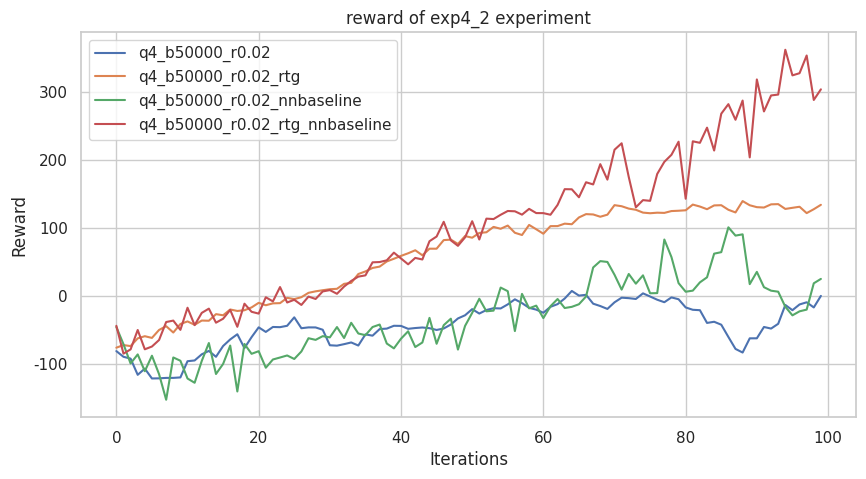

This figure's Python source:

import matplotlib.pyplot as plt
import seaborn as sns

import numpy as np
import pandas as pd
import os

class results_store:
    # exp1
    q1_sb_no_rtg_dsa = [29.0, 27.466667, 48.555557, 48.555557, 56.125, 41.7, 38.636364, 40.6, 36.916668, 40.1, 50.444443, 71.333336, 77.833336, 50.875, 55.5, 70.0, 41.5, 40.0, 37.272728, 35.583332, 40.9, 38.583332, 35.166668, 51.375, 51.0, 71.14286, 49.22222, 58.625, 74.166664, 63.142857, 59.285713, 51.0, 91.6, 54.5, 64.71429, 74.666664, 59.0, 57.125, 52.75, 43.0, 36.5, 34.333332, 30.642857, 26.933332, 26.0625, 30.071428, 27.066668, 26.1875, 28.266666, 26.933332, 27.266666, 27.533333, 25.75, 26.1875, 24.117647, 27.2, 27.0625, 30.76923, 33.23077, 36.545456, 33.666668, 40.7, 37.5, 45.444443, 38.0, 58.285713, 54.0, 58.142857, 37.18182, 51.25, 48.333332, 50.75, 60.142857, 90.8, 54.0, 51.5, 48.333332, 50.375, 82.8, 87.2, 88.2, 85.2, 60.142857, 59.75, 82.0, 64.57143, 59.285713, 67.666664, 88.8, 86.0, 78.333336, 101.5, 111.0, 75.333336, 72.0, 93.8, 72.166664, 91.0, 90.8, 117.0]
    q1_sb_rtg_dsa = [30.214285, 38.545456, 53.875, 44.77778, 64.71429, 58.42857, 122.0, 126.5, 142.0, 127.0, 161.33333, 200.0, 146.25, 200.0, 200.0, 174.33333, 142.33333, 200.0, 135.66667, 200.0, 103.4, 61.42857, 41.81818, 36.416668, 35.0, 57.125, 41.0, 72.833336, 86.2, 119.0, 139.66667, 161.66667, 200.0, 200.0, 200.0, 200.0, 186.33333, 179.66667, 162.33333, 153.0, 187.66667, 193.66667, 186.66667, 200.0, 153.33333, 180.33333, 200.0, 180.66667, 177.33333, 150.0, 150.66667, 160.0, 162.0, 200.0, 186.66667, 200.0, 200.0, 200.0, 181.33333, 164.66667, 178.0, 168.0, 152.33333, 149.33333, 144.66667, 139.33333, 143.66667, 145.66667, 131.0, 151.0, 151.0, 146.66667, 146.66667, 165.66667, 162.33333, 163.0, 182.33333, 190.66667, 200.0, 199.0, 200.0, 200.0, 200.0, 200.0, 200.0, 200.0, 200.0, 200.0, 200.0, 200.0, 200.0, 200.0, 200.0, 200.0, 200.0, 200.0, 200.0, 200.0, 200.0, 200.0]
    q1_sb_rtg_na = [35.46154, 40.3, 53.375, 130.5, 68.71429, 73.0, 95.8, 113.4, 113.5, 195.66667, 147.0, 187.66667, 170.0, 200.0, 183.66667, 178.0, 200.0, 200.0, 146.25, 168.66667, 142.33333, 117.5, 125.0, 124.0, 116.25, 115.75, 139.33333, 176.33333, 200.0, 200.0, 200.0, 196.0, 200.0, 200.0, 200.0, 200.0, 200.0, 200.0, 200.0, 200.0, 200.0, 200.0, 196.66667, 200.0, 164.66667, 169.66667, 145.0, 200.0, 200.0, 111.5, 200.0, 121.5, 125.25, 119.25, 113.0, 117.0, 127.25, 134.25, 140.33333, 169.33333, 177.0, 200.0, 200.0, 200.0, 200.0, 200.0, 200.0, 200.0, 200.0, 200.0, 200.0, 200.0, 200.0, 200.0, 200.0, 200.0, 200.0, 200.0, 200.0, 200.0, 200.0, 200.0, 200.0, 200.0, 200.0, 200.0, 200.0, 200.0, 200.0, 200.0, 200.0, 200.0, 200.0, 200.0, 200.0, 200.0, 200.0, 200.0, 200.0, 200.0]
    q1_lb_no_rtg_dsa = [33.54, 33.42, 45.8, 61.29, 105.0, 67.86, 57.29, 89.4, 75.0, 69.0, 43.8, 50.33, 43.3, 50.88, 55.38, 84.0, 78.5, 105.0, 72.67, 53.62, 46.0, 45.22, 45.78, 47.56, 41.9, 33.31, 30.92, 30.93, 24.59, 24.18, 25.25, 29.36, 31.46, 33.67, 41.3, 47.22, 46.67, 72.33, 67.33, 91.0, 67.17, 97.4, 91.8, 100.25, 96.6, 112.5, 100.5, 80.2, 92.2, 60.86, 71.5, 57.14, 46.44, 41.1, 37.08, 34.67, 31.46, 29.64, 32.54, 39.45, 40.9, 44.78, 55.5, 71.86, 79.33, 108.75, 117.75, 102.0, 101.25, 113.0, 139.0, 139.33, 100.0, 89.6, 112.8, 135.25, 137.67, 147.67, 168.67, 198.67, 184.67, 190.67, 200.0, 151.67, 161.0, 147.67, 146.0, 152.67, 127.75, 147.25, 117.75, 106.8, 88.8, 64.29, 72.67, 59.14, 80.17, 59.29, 72.0, 68.5]
    q1_lb_rtg_dsa = [32.62, 41.7, 57.29, 83.0, 108.5, 63.86, 84.17, 85.8, 112.25, 170.0, 148.33, 145.67, 200.0, 170.33, 200.0, 159.67, 126.5, 148.25, 136.0, 113.75, 75.67, 93.0, 62.38, 80.4, 112.5, 81.6, 110.5, 130.5, 132.5, 139.0, 170.33, 180.67, 173.0, 195.0, 200.0, 200.0, 200.0, 200.0, 200.0, 200.0, 200.0, 200.0, 200.0, 200.0, 200.0, 200.0, 166.67, 200.0, 143.67, 99.6, 200.0, 143.67, 200.0, 200.0, 180.0, 196.0, 200.0, 200.0, 200.0, 155.33, 200.0, 160.0, 200.0, 200.0, 200.0, 200.0, 200.0, 200.0, 200.0, 200.0, 200.0, 200.0, 200.0, 200.0, 200.0, 200.0, 200.0, 200.0, 200.0, 200.0, 200.0, 200.0, 165.67, 124.75, 102.0, 113.75, 93.2, 115.5, 106.0, 108.5, 111.25, 115.25, 118.75, 125.25, 131.5, 146.67, 147.67, 154.33, 162.0, 155.67]
    q1_lb_rtg_na = [32.62, 37.64, 53.11, 113.0, 102.5, 93.8, 117.5, 112.75, 136.33, 138.0, 200.0, 200.0, 200.0, 169.0, 178.67, 184.67, 159.67, 160.0, 186.0, 200.0, 169.0, 167.67, 185.0, 200.0, 200.0, 200.0, 200.0, 200.0, 200.0, 200.0, 200.0, 200.0, 200.0, 200.0, 200.0, 200.0, 200.0, 200.0, 200.0, 200.0, 195.0, 200.0, 200.0, 200.0, 139.33, 200.0, 200.0, 200.0, 200.0, 169.67, 157.0, 140.67, 122.0, 138.67, 135.67, 137.0, 171.67, 174.67, 189.67, 200.0, 200.0, 200.0, 200.0, 200.0, 200.0, 200.0, 200.0, 200.0, 200.0, 200.0, 200.0, 200.0, 200.0, 200.0, 200.0, 200.0, 200.0, 200.0, 200.0, 200.0, 200.0, 200.0, 200.0, 200.0, 200.0, 200.0, 200.0, 200.0, 200.0, 200.0, 200.0, 200.0, 200.0, 200.0, 200.0, 200.0, 200.0, 200.0, 200.0, 200.0]

    # exp2
    q2_b70_lr007 = [15.81, 25.5, 34.46, 35.0, 36.91, 46.33, 80.67, 45.56, 53.25, 41.09, 31.92, 23.59, 21.84, 37.09, 46.33, 47.56, 51.22, 55.12, 48.67, 42.7, 68.67, 93.0, 91.6, 94.5, 57.86, 58.29, 30.77, 16.71, 24.12, 26.12, 34.67, 50.62, 58.5, 73.17, 73.0, 70.67, 67.0, 78.67, 92.2, 83.0, 62.14, 90.2, 89.0, 114.75, 139.33, 215.5, 108.0, 185.0, 161.75, 187.0, 166.0, 106.2, 111.0, 59.0, 75.33, 49.67, 44.56, 34.57, 55.88, 36.67, 30.36, 31.64, 22.05, 31.08, 21.79, 26.0, 33.15, 29.71, 42.0, 50.0, 44.7, 47.33, 47.56, 44.44, 51.62, 57.25, 77.5, 94.4, 124.25, 489.5, 278.0, 223.0, 165.67, 1000.0, 434.33, 1000.0, 1000.0, 430.0, 630.0, 310.5, 122.6, 208.5, 425.5, 590.0, 146.2, 471.0, 80.0, 167.75, 185.67, 1000.0]
    q2_b50_lr006 = [14.41, 18.73, 22.39, 27.67, 38.25, 28.57, 29.57, 29.71, 39.91, 34.08, 37.09, 28.93, 31.85, 29.36, 28.64, 22.22, 22.26, 26.31, 30.79, 31.08, 39.55, 46.33, 44.9, 59.57, 45.0, 64.75, 57.86, 75.33, 71.5, 60.86, 54.75, 31.54, 66.29, 47.89, 86.14, 80.6, 91.0, 101.25, 84.4, 207.5, 98.0, 75.33, 35.69, 31.85, 34.69, 34.25, 57.86, 52.0, 52.38, 58.86, 151.0, 81.67, 142.0, 68.17, 63.0, 56.62, 45.0, 28.93, 28.86, 22.84, 22.37, 23.0, 25.24, 26.19, 31.31, 33.5, 34.83, 44.1, 50.12, 69.83, 62.29, 97.4, 110.25, 82.0, 73.67, 48.11, 45.0, 46.11, 47.67, 40.3, 38.36, 47.22, 52.0, 48.0, 46.11, 68.17, 67.29, 136.0, 141.0, 193.75, 689.0, 291.0, 1000.0, 243.0, 184.67, 306.5, 149.67, 140.75, 67.14, 91.83]
    q2_b150_lr006 = [14.88, 19.7, 29.6, 38.08, 36.5, 44.84, 52.72, 42.06, 34.29, 42.42, 41.14, 45.93, 42.17, 67.06, 59.76, 61.79, 59.5, 83.88, 75.57, 81.96, 64.41, 66.77, 82.08, 96.52, 99.71, 91.27, 113.72, 102.0, 109.95, 97.57, 128.47, 133.53, 144.67, 146.93, 155.29, 242.3, 194.82, 189.33, 210.36, 129.12, 108.05, 113.0, 157.77, 156.0, 102.3, 68.37, 90.87, 63.72, 49.0, 32.84, 27.85, 29.09, 38.02, 50.02, 67.23, 87.87, 142.93, 208.3, 959.33, 460.17, 390.17, 1000.0, 817.0, 705.33, 720.33, 995.67, 482.0, 624.75, 268.0, 234.9, 531.6, 783.0, 1000.0, 526.25, 90.12, 28.68, 11.72, 9.28, 7.65, 14.06, 21.8, 48.67, 119.65, 222.33, 229.78, 337.33, 206.6, 162.23, 258.38, 204.7, 291.14, 408.2, 701.33, 842.0, 1000.0, 1000.0, 742.25, 235.3, 143.0, 111.11]

    # exp3
    q3 = [-184.66, -156.6, -139.16, -121.15, -112.67, -110.93, -106.4,  -83.02,  -69.85, -54.97,  -45.04,  -56.61, -123.22, -130.05, -106.87, -122.15,  -88.24,  -70.79,  -64.51,  -36.81,  7.38,   11.66,   13.31,   17.43,    8.36,   43.76,   22.8,  75.68,   75.71,   59.6,   110.61,   96.64,   82.5,   116.12,  152.24,  137.26,   139.15,   90.86,  150.42,  151.47,  142.97,  122.39,  127.63,  123.81,  106.16,  146.63,  136.6,   119.5,   132.03,  140.24,  152.25,  174.17,  147.59,  149.15,          163.14,  131.28,  152.98,  142.57,  150.51,  159.32,  163.26,  161.86,  161.19, 159.12,  151.89,  156.25,  152.13,  160.08,  158.03,  142.41,  155.89,  154.47,            174.89,  156.64,  160.53,  113.58,  169.28,  147.63,  168.94,  121.35,  185.09, 130.77,  173.75,  151.7,   178.43,  144.39,  122.59,  131.03,  172.99,  161.92,            141.11,  145.11,  139.39,  155.51,  125.93,  177.29,  144.7,   169.1,   170.0, 170.31]

    # exp4
    q4_search_b50000_lr02_rtg_nnbaseline = [-71.14,-80.07,-77.08,-80.09,-73.22,-69.02,-79.77,-50.79,-51.47,-49.21,-39.73,-32.95,-30.43,-20.73,-23.86,-20.14,0.87,1.21,9.81,14.64,20.22,23.63,31.1,23.32,43.69,55.26,23.36,13.85,30.49,58.82,59.74,55.78,74.84,64.92,73.42,49.16,58.59,83.58,95.72,92.21,80.07,107.76,99.19,89.13,109.73,102.64,122.11,135.09,122.82,146.75,128.97,137.34,83.92,120.89,149.7,129.88,150.3,136.42,123.34,134.11,130.1,132.48,126.68,119.28,115.0,130.95,120.55,147.95,139.23,136.24,135.51,120.24,133.05,141.72,147.56,130.6,145.58,138.43,175.1,161.86,120.56,164.58,145.08,132.98,119.47,50.11,128.18,107.68,104.38,112.49,168.11,154.93,138.9,159.5,176.63,146.79,155.05,156.15,147.19,156.44]
    q4_search_b30000_lr02_rtg_nnbaseline = [-91.43,-85.63,-86.12,-77.24,-63.23,-76.73,-70.56,-67.24,-63.06,-62.09,-54.74,-68.3,-43.06,-42.94,-43.67,-36.47,-37.93,-35.3,-12.95,-1.9,-13.8,-0.88,-8.97,11.19,12.61,9.73,25.06,17.65,19.03,42.26,42.06,47.97,45.04,41.94,44.09,53.66,57.43,59.49,56.88,61.69,59.21,72.21,50.1,79.3,82.78,83.4,99.98,74.05,71.54,65.42,92.39,83.46,77.82,76.69,90.44,96.84,82.04,103.57,106.87,94.84,106.65,74.05,72.83,77.81,93.13,112.88,123.45,95.16,104.24,115.57,135.74,132.96,130.52,100.42,140.51,95.28,109.37,129.57,141.06,101.02,146.19,107.02,121.23,145.8,89.53,64.12,40.42,87.05,93.97,50.44,39.61,90.16,94.42,118.62,116.62,33.46,168.41,156.51,97.61,137.96]
    q4_search_b10000_lr02_rtg_nnbaseline = [-91.99,-96.07,-92.04,-103.47,-94.9,-91.02,-86.93,-92.38,-77.0,-66.53,-78.04,-93.6,-90.01,-86.34,-78.98,-76.82,-81.03,-76.01,-74.88,-75.35,-85.82,-70.45,-67.08,-62.37,-71.89,-55.22,-48.22,-69.3,-32.22,-21.3,-15.68,-5.06,22.73,16.98,9.68,16.56,21.11,13.33,33.27,55.7,59.94,12.07,22.7,-8.36,7.71,13.64,39.88,47.48,66.33,76.49,62.59,77.86,118.41,94.4,104.86,121.72,91.06,86.76,85.44,105.41,114.64,112.84,136.05,140.13,127.63,141.14,168.23,190.69,174.08,113.81,117.83,110.3,144.5,107.51,97.51,136.29,197.41,228.34,256.95,228.09,177.81,109.72,99.77,125.13,158.91,231.47,163.19,167.76,208.35,250.57,252.1,271.47,237.3,174.28,122.42,125.74,59.16,43.73,63.21,99.47]
    q4_search_b50000_lr01_rtg_nnbaseline = [-83.15, -85.93, -69.72, -74.46, -76.49, -77.1, -74.26, -64.63, -76.7, -69.12, -59.07, -63.02, -62.41, -48.76, -53.72, -56.58, -53.98, -46.74, -36.13, -36.77, -23.46, -22.09, -19.67, -25.12, -11.0, 0.93, -10.55, -2.67, -4.6, -16.53, 2.09, 5.06, -3.53, 12.84, 19.67, 6.07, 2.98, 25.33, 18.12, 28.84, 25.46, 28.69, 24.03, 24.93, 40.48, 40.83, 56.6, 56.03, 48.11, 51.17, 31.55, 27.12, 57.2, 50.94, 63.54, 73.57, 67.61, 86.31, 69.13, 65.61, 86.84, 64.54, 80.3, 54.15, 62.04, 82.23, 77.69, 76.77, 91.42, 114.37, 77.92, 85.45, 88.5, 88.67, 96.06, 101.13, 103.52, 124.34, 136.37, 107.47, 98.29, 114.54, 92.86, 113.21, 101.3, 66.63, 110.96, 92.45, 112.09, 88.0, 117.79, 112.87, 131.93, 124.94, 153.64, 138.59, 147.4, 138.93, 144.93, 149.5]
    q4_search_b30000_lr01_rtg_nnbaseline = [-82.58, -89.62, -92.14, -85.97, -85.7, -88.1, -80.83, -73.06, -68.42, -80.35, -72.15, -67.89, -66.16, -63.88, -73.66, -51.1, -52.41, -57.2, -47.47, -41.87, -40.13, -39.61, -41.42, -26.28, -29.8, -29.09, -36.19, -15.22, -22.52, -17.2, -22.1, -13.91, -14.85, -3.55, 1.84, 9.25, 9.3, 9.24, 5.8, 6.06, 3.57, 15.78, 23.36, 21.69, 26.33, 34.1, 35.7, 27.19, 29.2, 39.54, 21.27, 40.91, 44.89, 49.31, 53.89, 29.33, 48.88, 51.01, 60.09, 56.93, 47.88, 62.76, 82.32, 70.36, 77.41, 70.29, 69.91, 80.34, 73.33, 83.23, 77.49, 94.77, 85.96, 100.23, 98.97, 103.83, 102.78, 121.88, 103.87, 100.0, 100.19, 127.47, 112.68, 123.54, 128.62, 121.78, 99.94, 122.12, 111.97, 101.15, 123.96, 117.05, 107.8, 106.55, 105.54, 110.49, 117.56, 99.29, 120.85, 127.97]
    q4_search_b10000_lr01_rtg_nnbaseline = [-92.25,-94.39,-83.22,-89.22,-79.25,-87.71,-86.28,-85.9,-81.19,-72.39,-64.81,-77.54,-79.41,-81.32,-81.89,-87.38,-70.28,-69.02,-51.8,-85.67,-67.22,-65.97,-72.68,-51.39,-48.39,-53.98,-57.79,-48.03,-49.87,-46.96,-47.49,-52.2,-49.8,-52.57,-47.8,-28.38,-50.74,-58.91,-49.02,-47.95,-33.18,-32.92,-32.08,-33.53,-25.35,-27.22,-38.46,-28.49,-28.86,-28.82,-14.37,-23.88,-22.72,-18.02,-0.34,-16.29,-18.54,-7.43,-12.71,-2.94,-12.18,-5.23,-0.78,-2.73,-0.81,-9.09,-2.37,-10.2,-16.3,4.47,-4.24,4.96,10.12,9.4,19.92,12.19,1.64,12.07,13.88,18.94,29.91,24.8,34.17,29.54,40.12,44.13,27.98,38.46,50.2,46.6,24.6,28.68,37.43,27.69,38.47,50.31,40.03,62.91,50.13,50.39]
    q4_search_b50000_lr005_rtg_nnbaseline = [-87.48, -84.5, -74.54, -68.64, -73.34, -69.86, -63.85, -65.66, -70.48, -62.73, -58.26, -64.78, -61.42, -60.85, -62.26, -51.93, -53.23, -55.88, -58.19, -63.14, -57.18, -56.88, -58.95, -55.47, -46.69, -48.11, -51.49, -46.62, -50.28, -48.24, -55.22, -40.06, -47.18, -38.52, -40.55, -40.87, -38.69, -40.49, -42.71, -37.1, -42.13, -37.2, -32.34, -32.99, -30.9, -33.4, -35.84, -35.31, -22.83, -33.02, -26.88, -31.42, -23.48, -22.43, -23.87, -23.74, -31.18, -25.44, -24.43, -24.0, -20.43, -19.33, -22.93, -16.75, -17.41, -24.1, -19.1, -13.91, -18.19, -16.47, -10.58, -8.86, -12.47, -8.25, -6.08, -9.29, -0.61, 2.13, 2.73, 4.05, 7.26, 7.27, 12.17, 14.87, 14.29, 20.2, 30.15, 16.14, 29.5, 30.1, 32.01, 32.87, 35.85, 34.26, 36.79, 48.4, 47.06, 53.1, 46.91, 48.05]
    q4_search_b30000_lr005_rtg_nnbaseline = [-90.21, -79.01, -88.94, -86.19, -72.42, -71.87, -70.96, -69.11, -75.22, -69.31, -67.15, -58.43, -58.95, -59.91, -62.28, -63.48, -53.5, -61.41, -58.56, -70.66, -52.81, -56.22, -71.26, -53.64, -54.17, -58.03, -47.89, -48.6, -61.42, -44.55, -44.31, -34.39, -53.44, -53.74, -46.23, -41.56, -44.98, -41.35, -37.3, -46.9, -45.87, -35.24, -37.04, -44.56, -39.95, -36.81, -42.16, -30.62, -36.55, -36.36, -36.18, -35.01, -33.14, -34.23, -32.64, -32.16, -29.95, -22.56, -31.2, -26.67, -30.11, -24.11, -28.13, -22.14, -18.11, -19.93, -20.46, -15.25, -17.27, -16.51, -14.96, -20.33, -11.45, -17.73, -18.65, -11.19, -8.26, -10.98, -5.72, -5.25, -5.58, 3.78, 1.91, -1.74, 3.82, 6.35, 3.85, 9.56, 12.15, 17.48, 11.35, 14.63, 11.62, 23.44, 16.8, 12.47, 17.23, 16.2, 19.82, 21.78]
    q4_search_b10000_lr005_rtg_nnbaseline = [-96.26, -91.35, -70.83, -79.14, -81.4, -67.84, -79.96, -69.3, -72.84, -59.99, -65.53, -73.56, -70.63, -73.37, -69.36, -73.64, -58.13, -51.83, -60.66, -70.09, -55.53, -60.14, -56.6, -53.97, -52.68, -63.97, -64.28, -47.27, -53.94, -53.97, -55.18, -48.11, -54.6, -49.82, -51.28, -52.23, -46.83, -50.37, -37.93, -39.19, -36.63, -42.59, -37.78, -33.34, -43.0, -44.97, -31.03, -40.95, -32.38, -39.25, -43.32, -32.9, -41.23, -36.42, -32.61, -34.3, -34.16, -36.74, -33.22, -21.54, -30.99, -32.12, -33.39, -35.9, -31.56, -32.09, -32.9, -23.73, -24.87, -22.78, -38.8, -18.5, -25.14, -19.98, -19.53, -25.26, -20.03, -21.15, -18.85, -15.96, -22.18, -18.16, -17.89, -15.77, -16.09, -17.78, -16.48, -16.08, -13.48, -13.0, -17.43, -8.41, -13.58, -13.98, -9.97, -13.16, -12.42, -13.0, -11.52, -8.2]

    q4_b50000_r02 = [-81.75, -90.12, -92.78, -116.65, -107.56, -122.04, -121.83, -121.2, -121.17, -120.5, -96.63, -95.52, -86.47, -81.47, -90.13, -74.26, -64.55, -56.94, -77.29, -61.2, -46.76, -53.51, -46.22, -46.49, -44.47, -32.0, -48.05, -46.83, -46.9, -50.31, -73.13, -73.74, -71.51, -69.02, -73.53, -57.12, -59.03, -49.31, -48.62, -44.46, -44.64, -48.93, -47.77, -46.98, -48.0, -50.61, -48.48, -42.61, -33.65, -28.98, -19.96, -26.46, -21.26, -18.6, -18.95, -12.95, -5.48, -11.09, -18.04, -20.68, -25.27, -16.54, -12.58, -4.33, 6.82, -0.01, 1.11, -11.93, -15.4, -19.64, -9.91, -3.09, -3.79, -4.99, 3.27, -1.34, -6.09, -9.77, -2.67, -5.39, -17.45, -20.91, -21.51, -40.26, -38.56, -42.88, -60.9, -78.53, -83.85, -62.95, -62.9, -46.22, -48.57, -41.54, -13.8, -21.51, -13.05, -9.87, -17.46, -0.46]
    q4_b50000_r02_rtg = [-76.72, -72.86, -74.36, -63.0, -59.81, -62.32, -50.6, -45.04, -54.39, -41.84, -38.04, -43.02, -36.77, -37.03, -27.32, -28.99, -20.48, -22.64, -21.59, -17.43, -10.66, -14.23, -11.43, -11.13, -3.33, -5.22, -2.35, 4.06, 6.27, 7.88, 9.37, 9.97, 17.29, 18.64, 31.74, 35.57, 40.7, 42.67, 50.25, 54.23, 58.44, 62.29, 66.73, 59.36, 69.04, 69.03, 81.68, 82.43, 75.99, 87.67, 85.2, 92.22, 93.24, 101.14, 98.37, 103.09, 92.48, 89.19, 104.03, 97.66, 91.09, 102.26, 102.32, 105.9, 105.05, 115.05, 119.94, 119.45, 116.09, 119.12, 133.15, 131.57, 128.06, 126.33, 122.17, 121.25, 122.05, 121.75, 124.45, 124.92, 125.61, 133.98, 131.1, 127.17, 132.76, 133.07, 126.34, 122.42, 139.15, 132.99, 130.19, 129.65, 134.34, 134.66, 127.58, 129.23, 130.79, 121.44, 127.18, 133.65]
    q4_b50000_r02_nnbaseline = [-46.28, -71.53, -99.95, -86.62, -111.38, -88.53, -115.67, -153.37, -91.09, -95.94, -122.11, -128.38, -96.26, -69.85, -115.46, -100.64, -73.58, -141.17, -71.21, -85.72, -81.88, -106.21, -94.09, -91.18, -88.16, -93.33, -82.29, -62.78, -65.2, -59.73, -61.56, -46.34, -62.47, -40.06, -55.8, -58.33, -46.31, -42.65, -70.58, -77.71, -63.47, -52.58, -75.74, -69.07, -32.83, -70.95, -43.61, -34.02, -79.49, -44.63, -25.47, -4.64, -23.17, -22.15, 11.8, 6.47, -52.29, 2.5, -18.76, -14.81, -33.15, -15.7, -5.05, -18.31, -16.58, -12.75, -1.32, 41.4, 50.75, 49.53, 30.64, 8.79, 31.82, 17.51, 29.8, 3.4, 3.64, 82.54, 56.74, 18.35, 5.69, 7.27, 19.46, 26.91, 61.73, 63.94, 100.51, 88.31, 90.18, 16.86, 34.92, 12.36, 7.21, 5.72, -16.48, -29.1, -23.18, -20.64, 18.1, 24.57]
    q4_b50000_r02_rtg_nnbaseline = [-44.5, -85.5, -79.24, -50.67, -79.07, -75.01, -65.43, -38.93, -36.82, -50.46, -17.9, -43.52, -25.48, -19.21, -39.9, -34.1, -21.12, -45.95, -11.95, -23.86, -26.54, -2.49, -8.53, 12.55, -10.18, -6.19, -13.77, -1.45, -4.98, 6.12, 8.06, 2.65, 13.28, 21.52, 27.92, 29.77, 48.96, 49.4, 51.93, 63.22, 54.64, 46.05, 55.46, 53.15, 80.06, 86.96, 108.65, 81.35, 73.25, 85.74, 109.5, 82.58, 113.29, 112.67, 118.96, 124.55, 124.12, 119.16, 127.68, 121.48, 121.4, 119.04, 133.5, 156.69, 156.49, 144.76, 166.86, 163.65, 193.52, 170.75, 214.73, 224.25, 174.64, 129.93, 140.55, 139.51, 179.09, 196.9, 207.26, 226.56, 142.6, 227.15, 224.92, 247.25, 213.57, 267.81, 281.86, 258.87, 287.15, 203.48, 318.21, 271.14, 294.66, 295.99, 361.96, 324.23, 327.43, 353.49, 288.02, 303.67]

    # exp5
    q5_b2000_r001_lambda0 = []
    q5_b2000_r001_lambda95 = []
    q5_b2000_r001_lambda99 = [10.54, 10.17, 10.39, 14.92, 13.29, 11.48, 13.56, 16.67, 18.04, 25.14, 19.21, 22.99, 19.03, 26.75, 52.3, 27.42, 41.89, 51.87, 70.42, 79.6, 43.86, 74.51, 61.69, 44.72, 64.25, 57.33, 74.23, 53.95, 123.16, 68.43, 69.9, 91.88, 67.81, 73.73, 71.61, 61.56, 77.53, 70.32, 80.51, 77.48, 58.6, 76.22, 71.28, 62.15, 68.87, 71.7, 100.13, 86.95, 104.47, 75.53, 78.04, 126.15, 79.81, 69.37, 86.39, 94.06, 88.79, 68.25, 67.27, 95.63, 96.38, 86.93, 72.6, 81.58, 77.7, 88.93, 98.78, 63.74, 94.26, 61.62, 89.08, 110.15, 88.23, 104.0, 106.06, 112.89, 104.46, 121.64, 105.68, 138.31, 103.24, 123.23, 130.87, 103.27, 96.55, 119.59, 133.57, 80.92, 126.26, 91.38, 126.41, 126.95, 131.7, 78.54, 125.91, 134.36, 121.09, 108.84, 145.57, 120.89, 125.96, 170.63, 100.28, 122.84, 133.06, 170.03, 111.74, 121.25, 130.29, 152.22, 138.41, 164.45, 151.91, 133.24, 107.66, 142.72, 136.07, 128.39, 170.06, 158.58, 127.39, 130.14, 179.94, 127.3, 167.75, 132.92, 151.24, 141.88, 142.07, 179.25, 196.59, 151.49, 144.23, 149.45, 161.03, 179.56, 149.64, 101.36, 160.44, 175.33, 182.08, 143.85, 204.74, 184.63, 157.29, 169.4, 176.6, 200.59, 203.26, 165.75, 207.93, 177.15, 177.54, 162.95, 190.97, 178.07, 192.13, 195.87, 184.06, 187.58, 196.39, 186.81, 165.94, 203.64, 205.63, 201.48, 184.28, 176.84, 176.51, 204.67, 169.5, 208.56, 178.26, 203.31, 199.01, 215.03, 203.47, 155.17, 198.6, 201.44, 206.39, 172.98, 182.71, 183.22, 179.6, 187.78, 203.18, 192.16, 207.92, 145.62, 212.14, 205.06, 204.29, 184.21, 157.58, 203.22, 199.79, 208.69, 214.49, 204.88, 194.05, 208.8, 203.0, 201.88, 199.83, 197.96, 221.37, 201.61, 204.74, 203.35, 206.94, 201.12, 200.12, 204.22, 199.26, 205.08, 197.61, 167.88, 201.83, 204.31, 201.34, 211.74, 202.86, 205.98, 208.06, 202.03, 197.02, 207.65, 200.91, 200.39, 201.12, 197.6, 205.21, 205.19, 201.74, 204.22, 201.22, 206.43, 205.45, 212.31, 207.68, 204.11, 166.7, 204.73, 211.9, 146.16, 213.06, 171.97, 200.03, 203.68, 172.13, 210.23, 176.46, 211.24, 212.57, 202.89, 201.19, 203.73, 201.67, 204.07, 198.66, 212.89, 205.81, 200.75, 209.45, 203.02, 205.03, 202.54, 170.26, 206.11, 204.56, 205.75, 201.88, 201.34, 201.92, 205.72, 208.01, 204.48, 173.67, 201.39, 205.14, 204.64, 210.47, 207.5, 206.81, 208.3, 203.21, 202.95, 173.49, 202.86, 207.99, 203.74, 210.68, 207.91, 203.75, 205.21, 202.93, 205.81, 201.86, 202.39]
    q5_b2000_r001_lambda1 = [10.54, 9.75, 10.74, 16.11, 13.26, 11.27, 12.16, 16.76, 31.12, 24.58, 20.54, 14.98, 20.42, 27.94, 43.87, 27.97, 40.98, 49.17, 57.33, 63.9, 62.91, 55.05, 56.81, 60.4, 65.38, 50.06, 48.03, 53.28, 70.47, 59.22, 80.38, 91.04, 79.3, 79.24, 67.96, 70.16, 59.15, 94.61, 49.34, 80.47, 61.3, 79.0, 64.7, 73.05, 68.5, 79.77, 103.11, 85.21, 88.37, 85.84, 95.36, 84.08, 90.44, 81.39, 71.2, 73.81, 76.44, 66.28, 68.59, 71.19, 80.44, 60.55, 93.98, 80.62, 79.46, 112.12, 91.12, 80.6, 91.21, 66.51, 93.63, 104.22, 111.86, 81.5, 81.55, 109.65, 76.12, 95.56, 86.19, 89.5, 117.69, 97.16, 79.55, 91.19, 99.76, 88.88, 100.85, 77.14, 78.44, 87.91, 90.6, 115.81, 92.82, 110.68, 101.01, 114.36, 78.9, 135.47, 92.88, 107.7, 98.16, 93.9, 110.14, 110.5, 114.44, 142.28, 131.38, 147.74, 103.28, 96.9, 106.86, 150.81, 168.67, 140.24, 106.76, 122.4, 124.91, 109.68, 121.87, 164.33, 134.0, 134.82, 144.75, 143.55, 171.56, 148.49, 204.84, 150.57, 170.9, 161.59, 144.36, 185.45, 208.09, 165.76, 117.37, 134.24, 185.45, 142.29, 132.57, 179.92, 105.22, 181.32, 121.0, 173.79, 181.95, 204.0, 151.52, 173.48, 167.81, 149.99, 203.71, 183.96, 191.08, 108.96, 201.51, 169.5, 173.16, 201.88, 223.14, 209.54, 200.28, 222.65, 199.45, 184.47, 224.29, 211.43, 182.42, 207.98, 202.79, 187.66, 198.07, 215.11, 211.99, 196.4, 186.78, 185.82, 192.1, 196.2, 175.85, 189.52, 206.82, 209.7, 210.02, 206.95, 205.12, 205.53, 204.26, 210.45, 182.29, 209.15, 210.53, 205.43, 206.76, 194.69, 206.67, 202.72, 188.48, 199.29, 207.18, 205.73, 203.86, 209.17, 204.99, 206.48, 209.09, 201.64, 205.43, 200.78, 206.5, 201.81, 197.31, 201.5, 203.21, 158.37, 203.44, 197.09, 205.76, 210.89, 198.49, 204.14, 200.32, 201.41, 206.8, 203.74, 207.26, 206.2, 205.48, 206.67, 205.28, 208.28, 211.26, 207.97, 202.53, 213.24, 205.5, 164.86, 208.86, 196.0, 202.85, 204.93, 204.82, 210.0, 179.93, 206.93, 210.06, 208.04, 181.96, 208.63, 145.85, 173.44, 209.39, 206.0, 205.96, 190.89, 206.56, 208.35, 206.25, 205.22, 200.8, 206.4, 209.23, 206.97, 210.33, 205.83, 207.39, 207.45, 209.68, 185.46, 208.35, 206.95, 210.01, 211.72, 209.37, 210.33, 213.22, 208.63, 202.88, 200.27, 205.17, 202.26, 211.37, 208.14, 210.26, 209.59, 212.47, 209.27, 207.17, 206.77, 205.5, 212.5, 208.97, 208.39, 206.51, 207.05, 204.83, 208.59, 204.41, 204.89, 206.04, 203.43]


def set_plot_env(rewards_dict, exp_name):

    plt.figure(figsize=(10,5))
    style = "whitegrid"
    sns.set_theme(style=style) # background color
    ax = plt.gca()

    # rewards_dist {'name':[], 'rewards]':[]}
    # color_list = ['b', 'r', 'y', 'g', 'm', 'k', 'b-.', 'r-.', 'y-.']

    color_list = ['b-o', 'r-o', 'y-o', 'b-s', 'r-s', 'y-s', 'b-^', 'r-^', 'y-^']
    for idx, name in enumerate(rewards_dict['name']):
        plot_reward(ax, rewards_dict['rewards'][idx], name, color=color_list[idx]) #color_list[idx]

    # ax.legend(loc='center right')
    # plt.legend(bbox_to_anchor=(1.05, 1), loc='upper left')
    plt.legend()
    ax.set_xlabel('Iterations')
    ax.set_ylabel('Reward')
    ax.set_title('reward of ' + exp_name +' experiment')

    exp_dir = 'plots/'
    if not os.path.exists(exp_dir):
        os.makedirs(exp_dir)
    plt.savefig(fname=exp_dir + 'figure-2_' + exp_name + '.png', format='png', dpi=1000,  bbox_inches='tight')

    plt.show()


def plot_reward(ax, rewards, name, color):
    rewards = np.array(rewards)
    iterations = np.arange(rewards.shape[0])
    ax.plot(iterations, rewards, label=name)


if __name__ == '__main__':
    r = results_store()

    # exp1
    exp1_f1 = {'name':['q1_sb_no_rtg_dsa', 'q1_sb_rtg_dsa', 'q1_sb_rtg_na'], 'rewards':[r.q1_sb_no_rtg_dsa, r.q1_sb_rtg_dsa, r.q1_sb_rtg_na]}
    exp1_f2 = {'name':['q1_lb_no_rtg_dsa', 'q1_lb_rtg_dsa', 'q1_lb_rtg_na'], 'rewards':[r.q1_lb_no_rtg_dsa, r.q1_lb_rtg_dsa, r.q1_lb_rtg_na]}

    # set_plot_env(exp1_f1, 'exp1_sb')
    # set_plot_env(exp1_f2, 'exp1_lb')

    # exp2
    exp2_f1= {'name':['q2_b150_lr0.006'], 'rewards':[r.q2_b150_lr006]}
    # set_plot_env(exp2_f1, 'exp2_b150_r0.006')

    # exp3
    exp3_f1 =  {'name':['q3_b40000_lr0.005'], 'rewards':[r.q3]}
    # set_plot_env(exp3_f1, 'q3_b40000_lr0.005')

    # exp4
    exp4_f1 = {'name':[
                        'q4_search_b10000_lr0.005_rtg_nnbaseline', 'q4_search_b30000_lr0.005_rtg_nnbaseline', 'q4_search_b50000_lr0.005_rtg_nnbaseline',
                        'q4_search_b10000_lr0.01_rtg_nnbaseline', 'q4_search_b30000_lr0.01_rtg_nnbaseline', 'q4_search_b50000_lr0.01_rtg_nnbaseline',
                        'q4_search_b10000_lr0.02_rtg_nnbaseline', 'q4_search_b30000_lr0.02_rtg_nnbaseline', 'q4_search_b50000_lr0.02_rtg_nnbaseline'], 

            'rewards':[
                r.q4_search_b10000_lr005_rtg_nnbaseline, r.q4_search_b30000_lr005_rtg_nnbaseline, r.q4_search_b50000_lr005_rtg_nnbaseline,
                r.q4_search_b10000_lr01_rtg_nnbaseline, r.q4_search_b30000_lr01_rtg_nnbaseline, r.q4_search_b50000_lr01_rtg_nnbaseline,
                r.q4_search_b10000_lr02_rtg_nnbaseline, r.q4_search_b30000_lr02_rtg_nnbaseline, r.q4_search_b50000_lr02_rtg_nnbaseline]}
    # set_plot_env(exp4_f1, 'exp4_1')

    exp4_2 = {'name':['q4_b50000_r0.02', 'q4_b50000_r0.02_rtg', 'q4_b50000_r0.02_nnbaseline', 'q4_b50000_r0.02_rtg_nnbaseline'],
    
              'rewards':[r.q4_b50000_r02, r.q4_b50000_r02_rtg, r.q4_b50000_r02_nnbaseline, r.q4_b50000_r02_rtg_nnbaseline] }
    set_plot_env(exp4_2, 'exp4_2')

    # exp5
    exp5_f1 = {'name':['q5_b2000_r0.001_lambda0', 'q5_b2000_r0.001_lambda0.95', 'q5_b2000_r0.001_lambda0.99', 'q5_b2000_r0.001_lambda1'],
    
              'rewards':[r.q5_b2000_r001_lambda0, r.q5_b2000_r001_lambda95, r.q5_b2000_r001_lambda99, r.q5_b2000_r001_lambda1]}
    # set_plot_env(exp5_f1, 'exp5')
